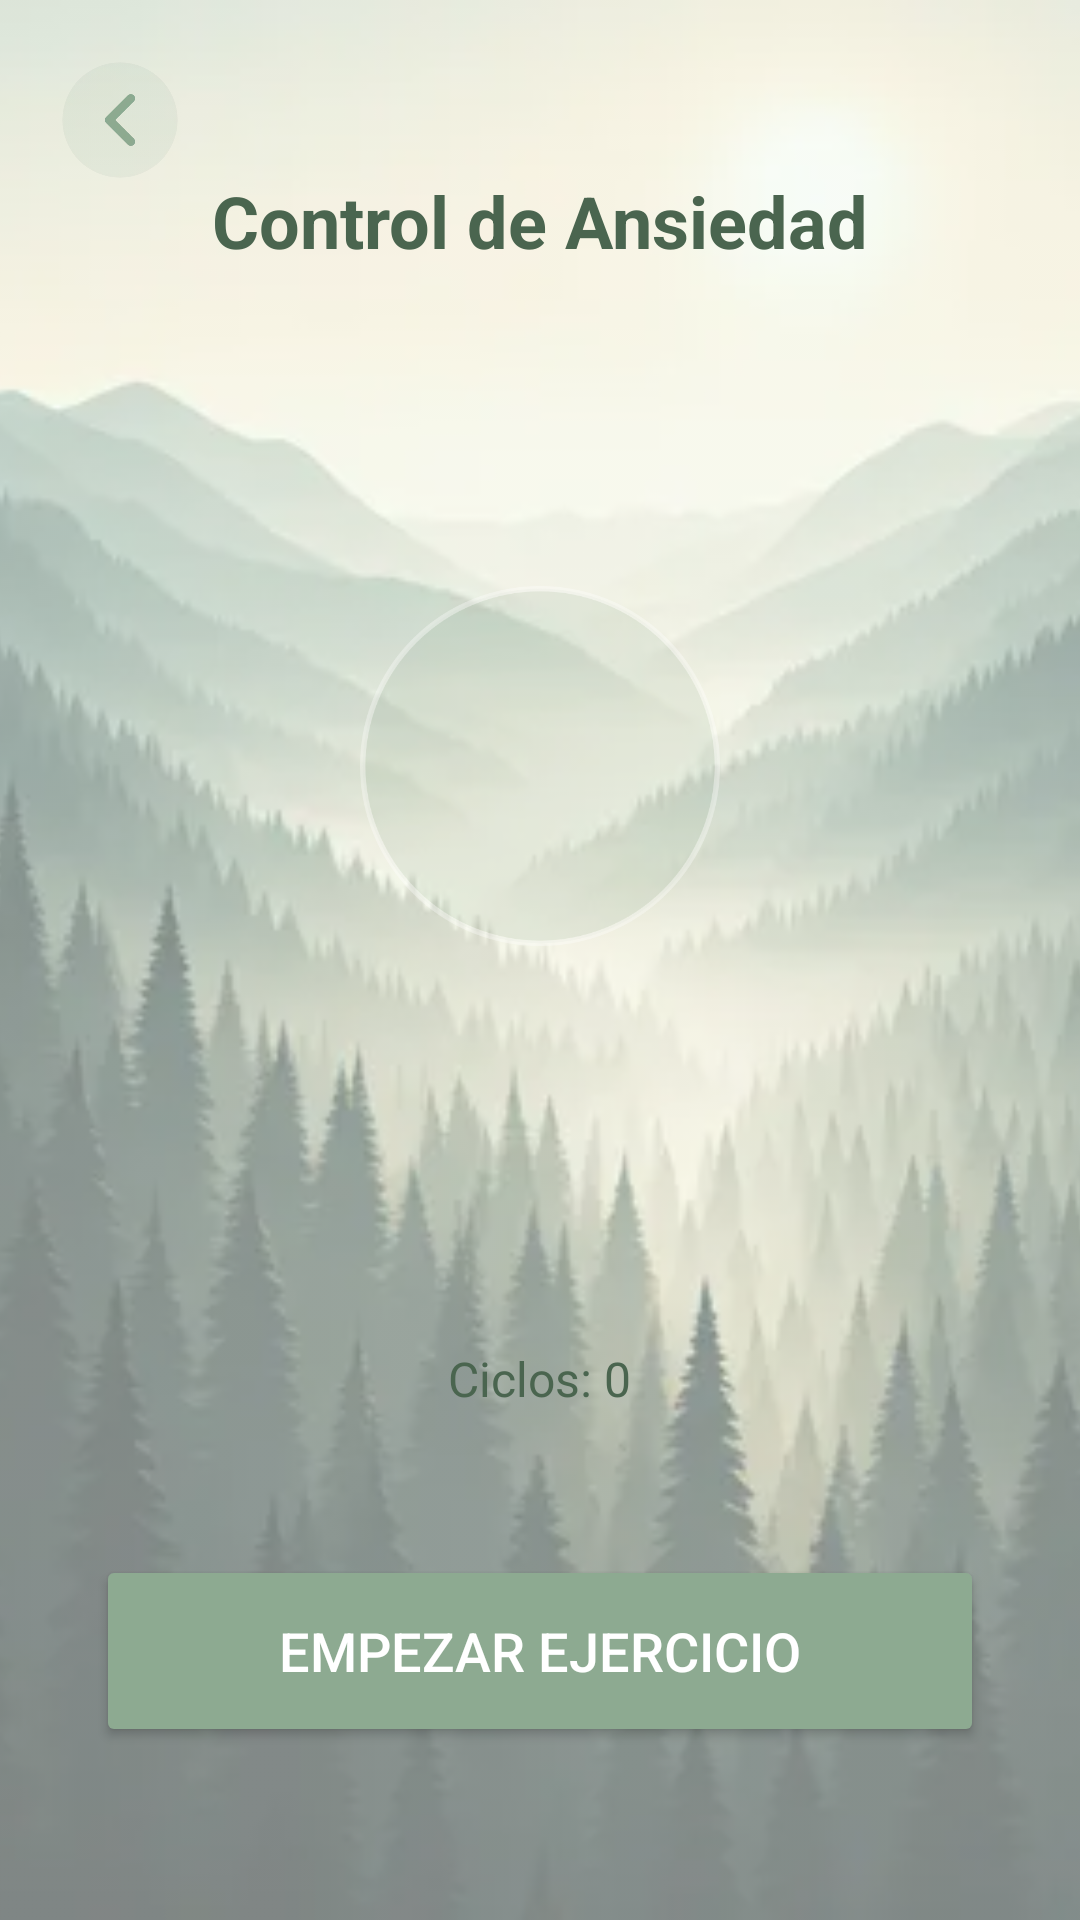

Reconstruct the res/layout file that produces this screen, plus the resources it refers to.
<!-- AndroidManifest.xml: application theme Theme.BreatheApp_Multimedia_EV -->
<!-- res/layout/activity_meditacion.xml -->
<FrameLayout xmlns:android="http://schemas.android.com/apk/res/android"
    xmlns:app="http://schemas.android.com/apk/res-auto"
    android:layout_width="match_parent"
    android:layout_height="match_parent"
    android:background="#f3fbf4">

    
    <ImageView
        android:layout_width="match_parent"
        android:layout_height="match_parent"
        android:alpha="0.50"
        android:scaleType="centerCrop"
        android:src="@drawable/fondo_bosque_background" />

    
    <ImageButton
        android:id="@+id/btn_back"
        android:layout_width="48dp"
        android:layout_height="48dp"
        android:layout_margin="16dp"
        android:background="?attr/selectableItemBackgroundBorderless"
        android:contentDescription="Volver"
        android:elevation="4dp"
        android:scaleType="centerInside"
        android:src="@drawable/ic_back" />

    
    <LinearLayout
        android:layout_width="match_parent"
        android:layout_height="match_parent"
        android:gravity="center"
        android:orientation="vertical"
        android:padding="32dp">

        
        <TextView
            android:layout_width="wrap_content"
            android:layout_height="wrap_content"
            android:layout_marginBottom="8dp"
            android:text="Control de Ansiedad"
            android:textColor="#4a654f"
            android:textSize="24sp"
            android:textStyle="bold" />

        
        <TextView
            android:id="@+id/txt_fase_actual"
            android:layout_width="wrap_content"
            android:layout_height="wrap_content"
            android:layout_marginBottom="40dp"
            android:letterSpacing="0.2"
            android:text=""
            android:textColor="#4a654f"
            android:textSize="13sp" />

        
        <View
            android:id="@+id/view_circulo_respiracion"
            android:layout_width="200dp"
            android:layout_height="200dp"
            android:layout_marginBottom="40dp"
            android:alpha="0.5"
            android:background="@drawable/circulo_respiracion"
            android:scaleX="0.6"
            android:scaleY="0.6" />

        
        <TextView
            android:id="@+id/txt_guia_respiracion"
            android:layout_width="wrap_content"
            android:layout_height="wrap_content"
            android:layout_marginBottom="16dp"
            android:text="Pulsa Empezar"
            android:textColor="#4a654f"
            android:textSize="28sp"
            android:textStyle="bold"
            android:visibility="invisible" />

        
        <TextView
            android:id="@+id/txt_ciclos_completados"
            android:layout_width="wrap_content"
            android:layout_height="wrap_content"
            android:layout_marginBottom="48dp"
            android:text="Ciclos: 0"
            android:textColor="#4a654f"
            android:textSize="16sp" />

        
        <Button
            android:id="@+id/btn_empezar_respiracion"
            android:layout_width="match_parent"
            android:layout_height="64dp"
            android:backgroundTint="#8daa91"
            android:text="Empezar Ejercicio"
            android:textColor="#ffffff"
            android:textSize="18sp"
            app:cornerRadius="12dp" />

    </LinearLayout>
</FrameLayout>
<!-- resources referenced by this layout -->
<resources>
  <!-- drawable circulo_respiracion (drawable) -->
  <?xml version="1.0" encoding="utf-8"?>
  <shape xmlns:android="http://schemas.android.com/apk/res/android"
      android:shape="oval">
      <solid android:color="#558daa91"/>
      <stroke
          android:width="3dp"
          android:color="#AAFFFFFF"/>
  </shape>
  <!-- drawable fondo_bosque_background: webp bitmap (drawable, 12586 bytes) -->
  <!-- drawable ic_back: webp bitmap (drawable, 3856 bytes) -->
  <style name="Theme.BreatheApp_Multimedia_EV" parent="Base.Theme.BreatheApp_Multimedia_EV" />
  <style name="Base.Theme.BreatheApp_Multimedia_EV" parent="Theme.Material3.DayNight.NoActionBar">
          
          
      </style>
</resources>
